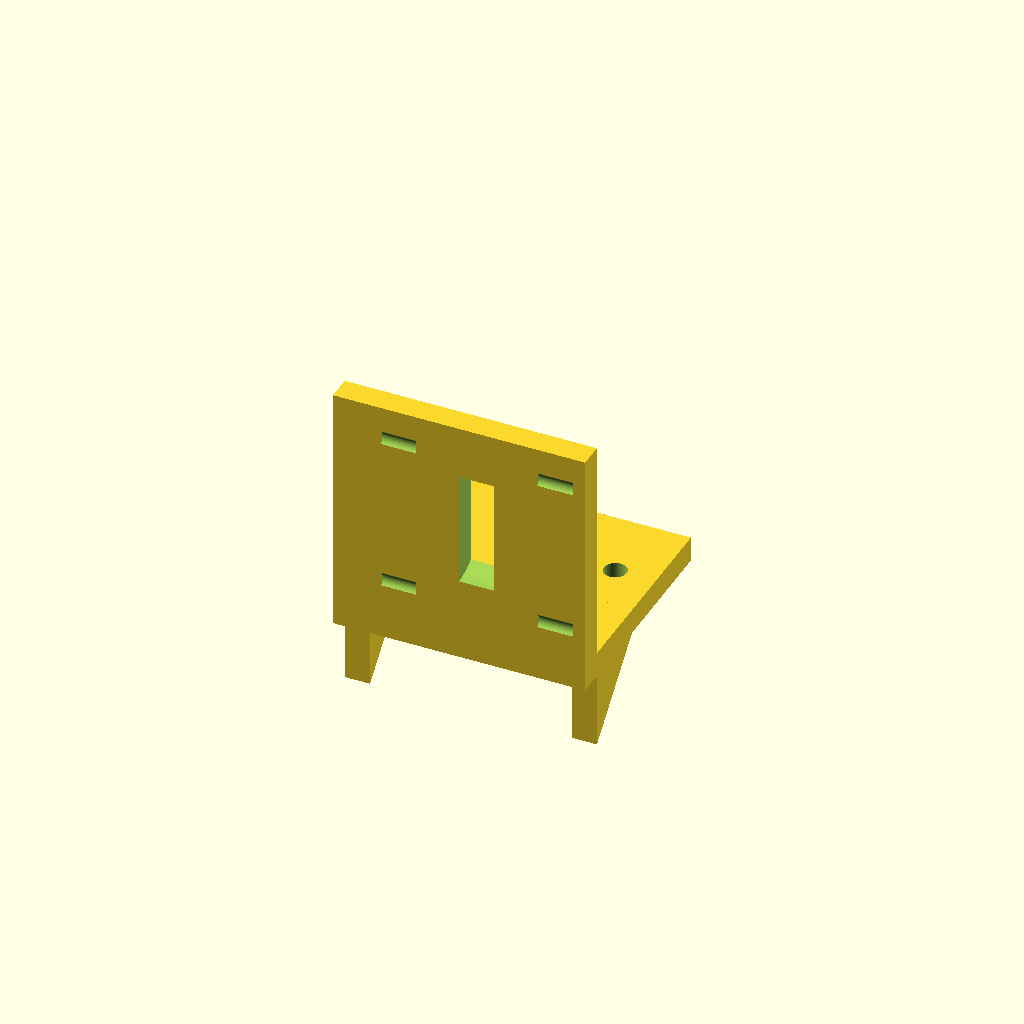
Cell 1: rendered with the file's own defaults.
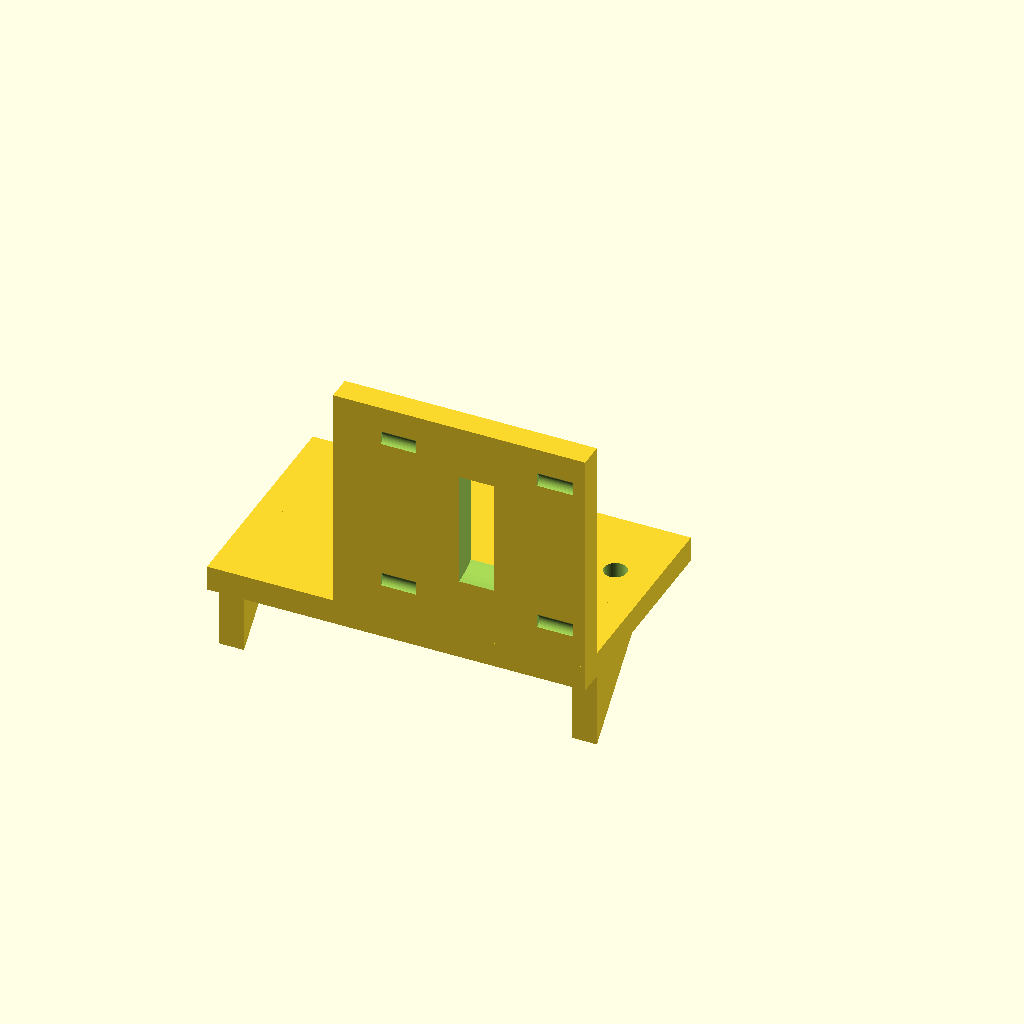
Cell 2 — base_x_min set to -50, the other parameters unchanged.
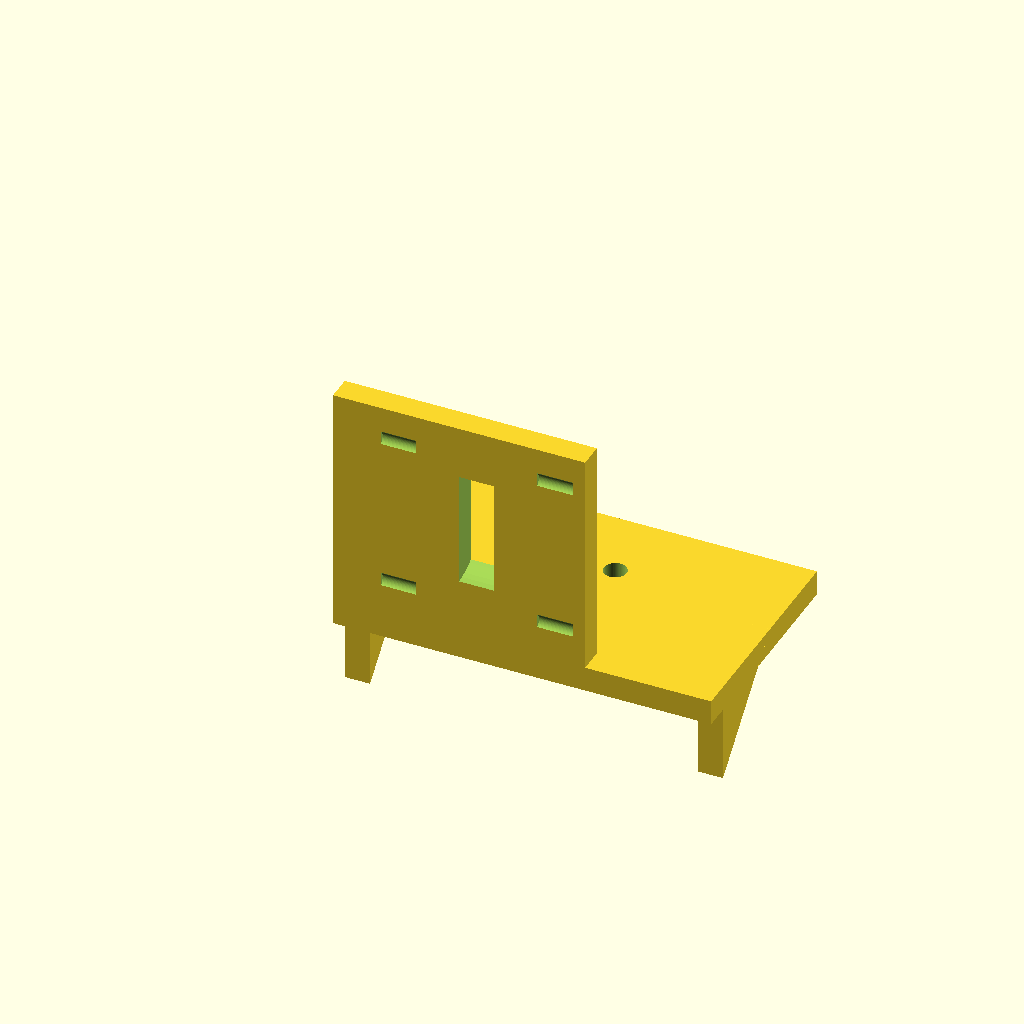
Cell 3: the same model with base_x_max = 50.
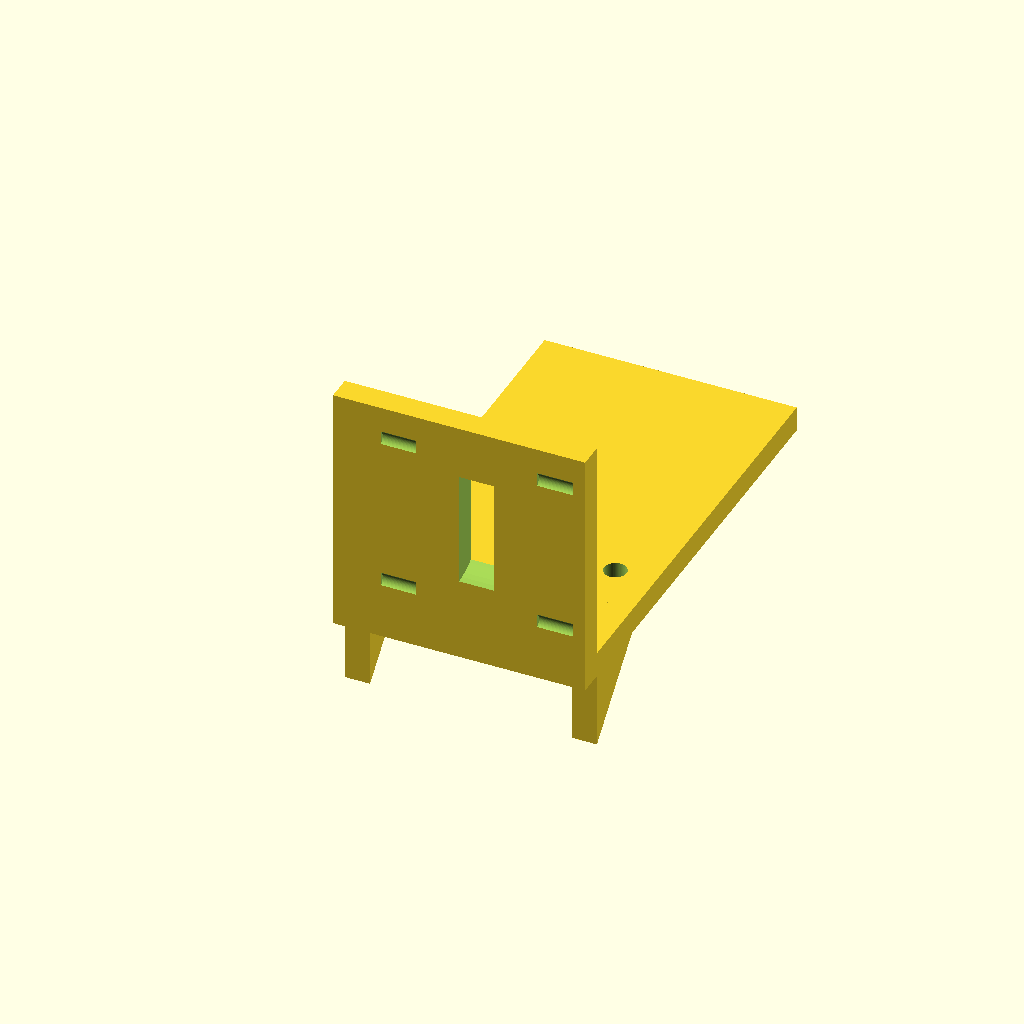
Cell 4: base_y_max = 90 (everything else at default).
One fixed orthographic camera (rotation 55°, 0°, 25°; colour scheme Cornfield) for every cell.
The OpenSCAD source (bench/results/box-gemma-h4/code/tiiny_google_gemma-4-26B-A4B-it/nema17_motor_bracket_s1_checklist_a2.scad):
// L-shaped NEMA 17 Stepper Motor Mounting Bracket - Corrected Final
// Designed for a syringe pump application.

// --- Dimensions ---
// Base Plate
base_x_min = -25;
base_x_max = 25;
base_y_min = 0;
base_y_max = 45;
base_z_min = 0;
base_z_max = 5;

// Base Plate Holes (M4)
m4_hole_d = 4.5;
m4_hole_x1 = -17;
m4_hole_x2 = 17;
m4_hole_y = 30;

// Vertical Motor Plate
vert_x_min = -25;
vert_x_max = 25;
vert_y_min = 0;
vert_y_max = 5;
vert_z_min = 0;
vert_z_max = 50;

// Motor Boss Hole (Centering)
boss_d = 23;
boss_x = 0;
boss_z = 28;

// M3 Screw Holes (Motor Plate)
m3_hole_d = 3.4;
m3_pattern_size = 31;

// Gussets
gusset_thick = 5;
gusset_leg_y = 20;
gusset_leg_z = 20;

$fn = 64;

// --- Main Assembly ---

difference() {
    union() {
        // 1. Base Plate
        translate([base_x_min, base_y_min, base_z_min])
            cube([base_x_max - base_x_min, base_y_max - base_y_min, base_z_max]);
        
        // 2. Vertical Motor Plate
        // Standing on the back edge of the base (y=0 to 5)
        translate([vert_x_min, vert_y_min, 0])
            cube([vert_x_max - vert_x_min, vert_y_max - vert_y_min, vert_z_max]);
            
        // 3. Gussets
        // Left Gusset: x from -25 to -20, right angle at y=5, z=5
        // The gusset is in the YZ plane. 
        // We place it at the left edge (x=-25) and it extends to x=-20.
        translate([base_x_min, 5, 5])
            rotate([0, 90, 0])
            linear_extrude(height = gusset_thick)
            polygon(points = [[0, 0], [gusset_leg_y, 0], [0, gusset_leg_z]]);
            
        // Right Gusset: x from 20 to 25, right angle at y=5, z=5
        translate([base_x_max - gusset_thick, 5, 5])
            rotate([0, 90, 0])
            linear_extrude(height = gusset_thick)
            polygon(points = [[0, 0], [gusset_leg_y, 0], [0, gusset_leg_z]]);
    }

    // --- Negative Geometry (Cuts) ---
    
    // M4 Holes in Base Plate (Vertical through-holes)
    for (hx = [m4_hole_x1, m4_hole_x2]) {
        translate([hx, m4_hole_y, -1])
            cylinder(h = base_z_max + 2, d = m4_hole_d);
    }

    // Motor Boss Hole (Through the vertical plate along Y axis)
    // Center x=0, z=28, through the plate (y=0 to 5)
    translate([boss_x, -1, boss_z])
        rotate([0, 90, 0])
        cylinder(h = vert_y_max + 2, d = boss_d);

    // M3 Screw Holes in Vertical Plate (4 holes on 31mm square pattern)
    // Centered on the boss hole (0, 28)
    for (sx = [-1, 1], sz = [-1, 1]) {
        translate([sx * (m3_pattern_size / 2), -1, boss_z + sz * (m3_pattern_size / 2)])
            rotate([0, 90, 0])
            cylinder(h = vert_y_max + 2, d = m3_hole_d);
    }
}
Parameter table extracted from the source (name, type, default, range or options):
base_x_min: number, default -25
base_x_max: number, default 25
base_y_min: number, default 0
base_y_max: number, default 45
base_z_min: number, default 0
base_z_max: number, default 5
m4_hole_d: number, default 4.5
m4_hole_x1: number, default -17
m4_hole_x2: number, default 17
m4_hole_y: number, default 30
vert_x_min: number, default -25
vert_x_max: number, default 25
vert_y_min: number, default 0
vert_y_max: number, default 5
vert_z_min: number, default 0
vert_z_max: number, default 50
boss_d: number, default 23
boss_x: number, default 0
boss_z: number, default 28
m3_hole_d: number, default 3.4
m3_pattern_size: number, default 31
gusset_thick: number, default 5
gusset_leg_y: number, default 20
gusset_leg_z: number, default 20
